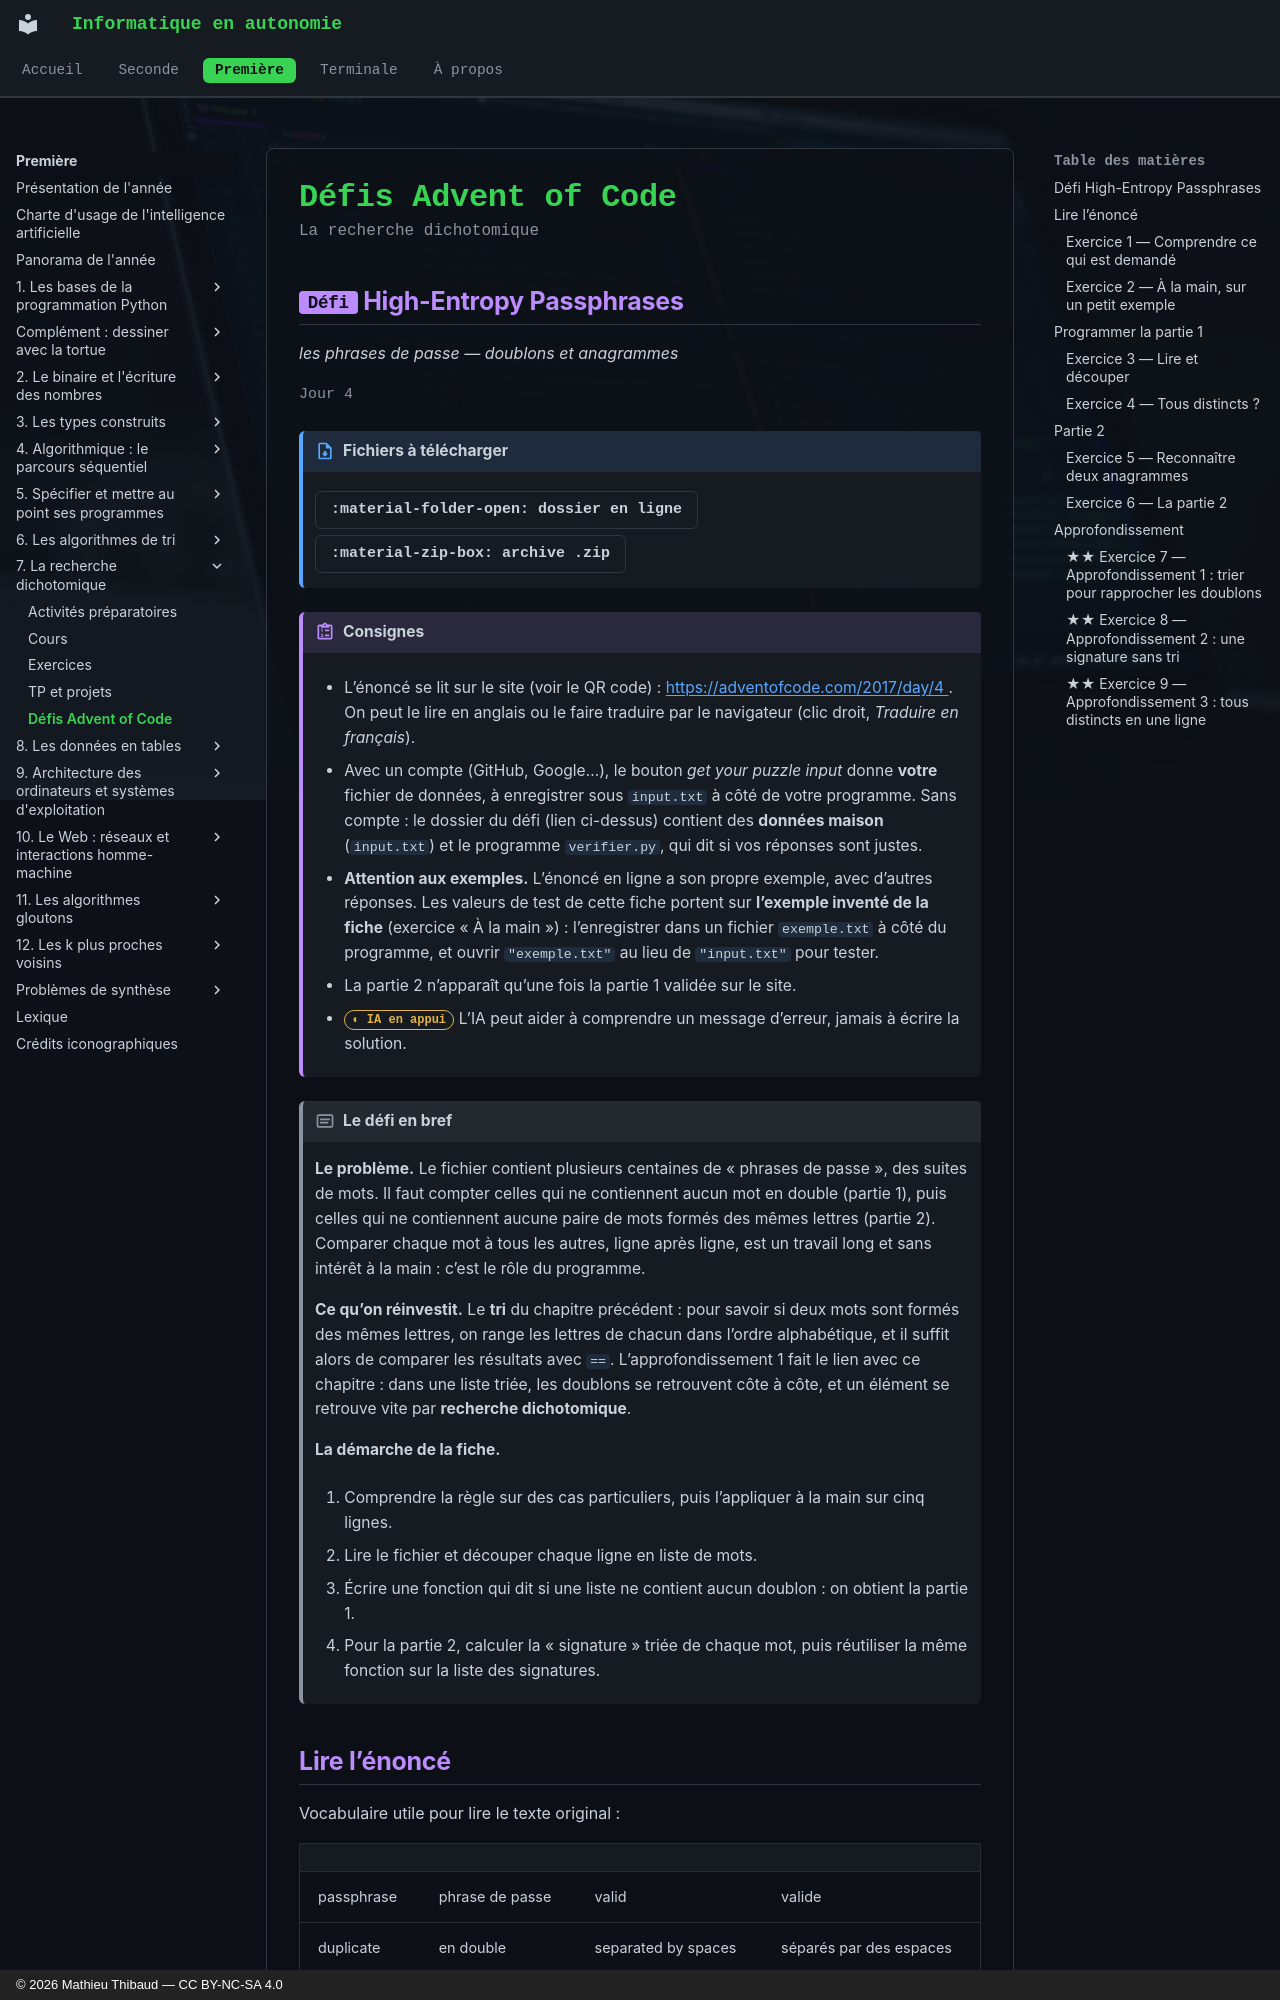

repository: MathThibaud/informatique-en-autonomie · page: premiere/07-la-recherche-dichotomique/defis/index.html · generator: mkdocs · copyright: © 2026 Mathieu Thibaud — CC BY-NC-SA 4.0

# Défis Advent of Code

<p class="sous-titre">La recherche dichotomique</p>

## <span class="etiquette">Défi</span> High-Entropy Passphrases

*les phrases de passe — doublons et anagrammes*

<p class="infos-activite">Jour 4</p>

!!! fichiers "Fichiers à télécharger"

    [:material-folder-open: dossier en ligne](https://github.com/MathThibaud/nsi-fichiers-eleves/tree/main/premiere/07-defi-aoc-2017-04){ .md-button } [:material-zip-box: archive .zip](https://github.com/MathThibaud/nsi-fichiers-eleves/raw/main/zips/premiere-07-defi-aoc-2017-04.zip){ .md-button }

!!! consignes "Consignes"

    - L’énoncé se lit sur le site (voir le QR code) : [https://adventofcode.com/2017/day/4 ](https://adventofcode.com/2017/day/4 ). On peut le lire en anglais ou le faire traduire par le navigateur (clic droit, *Traduire en français*).

    - Avec un compte (GitHub, Google…), le bouton *get your puzzle input* donne **votre** fichier de données, à enregistrer sous `input.txt` à côté de votre programme. Sans compte : le dossier du défi (lien ci-dessus) contient des **données maison** (`input.txt`) et le programme `verifier.py`, qui dit si vos réponses sont justes.

    - **Attention aux exemples.** L’énoncé en ligne a son propre exemple, avec d’autres réponses. Les valeurs de test de cette fiche portent sur **l’exemple inventé de la fiche** (exercice « À la main ») : l’enregistrer dans un fichier `exemple.txt` à côté du programme, et ouvrir `"exemple.txt"` au lieu de `"input.txt"` pour tester.

    - La partie 2 n’apparaît qu’une fois la partie 1 validée sur le site.

    - <span class="ia ia-orange" title="IA en appui : déboguer, reformuler, vérifier ; la réponse finale est la vôtre"></span> L’IA peut aider à comprendre un message d’erreur, jamais à écrire la solution.

!!! encadre "Le défi en bref"

    **Le problème.** Le fichier contient plusieurs centaines de « phrases de passe », des suites de mots. Il faut compter celles qui ne contiennent aucun mot en double (partie 1), puis celles qui ne contiennent aucune paire de mots formés des mêmes lettres (partie 2). Comparer chaque mot à tous les autres, ligne après ligne, est un travail long et sans intérêt à la main : c’est le rôle du programme.

    **Ce qu’on réinvestit.** Le **tri** du chapitre précédent : pour savoir si deux mots sont formés des mêmes lettres, on range les lettres de chacun dans l’ordre alphabétique, et il suffit alors de comparer les résultats avec `==`. L’approfondissement 1 fait le lien avec ce chapitre : dans une liste triée, les doublons se retrouvent côte à côte, et un élément se retrouve vite par **recherche dichotomique**.

    **La démarche de la fiche.**

    1.  Comprendre la règle sur des cas particuliers, puis l’appliquer à la main sur cinq lignes.

    2.  Lire le fichier et découper chaque ligne en liste de mots.

    3.  Écrire une fonction qui dit si une liste ne contient aucun doublon : on obtient la partie 1.

    4.  Pour la partie 2, calculer la « signature » triée de chaque mot, puis réutiliser la même fonction sur la liste des signatures.
